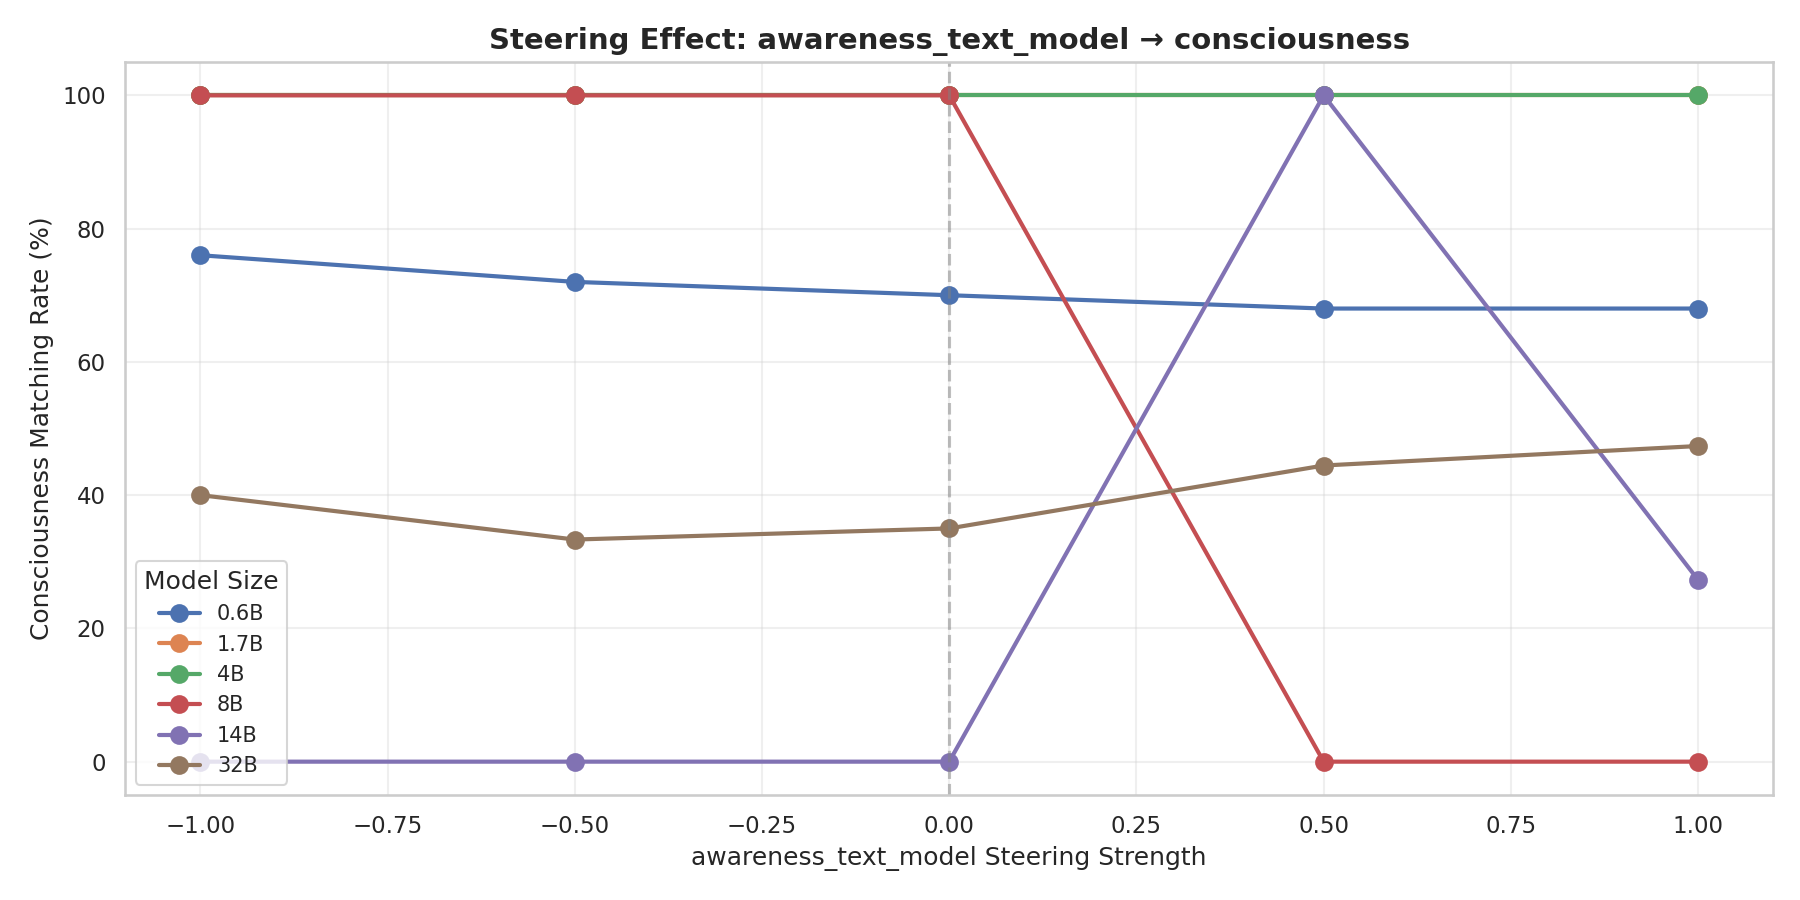

The table this chart was drawn from, first rows:
model, strength, validity, matching
Qwen_Qwen3_0.6B, -1.0, 1.0, 0.76
Qwen_Qwen3_0.6B, -0.5, 1.0, 0.72
Qwen_Qwen3_0.6B, 0.0, 1.0, 0.7
Qwen_Qwen3_0.6B, 0.5, 1.0, 0.68
Qwen_Qwen3_0.6B, 1.0, 1.0, 0.68
Qwen_Qwen3_1.7B, -1.0, 0.06, 1.0
Qwen_Qwen3_1.7B, -0.5, 0.08, 1.0
Qwen_Qwen3_1.7B, 0.0, 0.08, 1.0
Qwen_Qwen3_1.7B, 0.5, 0.08, 1.0
Qwen_Qwen3_1.7B, 1.0, 0.08, 1.0
Qwen_Qwen3_14B, -1.0, 0.0, 0.0
Qwen_Qwen3_14B, -0.5, 0.0, 0.0
Qwen_Qwen3_14B, 0.0, 0.0, 0.0
Qwen_Qwen3_14B, 0.5, 0.1, 1.0
Qwen_Qwen3_14B, 1.0, 0.22, 0.2727
Qwen_Qwen3_32B, -1.0, 0.4, 0.4
Qwen_Qwen3_32B, -0.5, 0.36, 0.3333
Qwen_Qwen3_32B, 0.0, 0.4, 0.35
Qwen_Qwen3_32B, 0.5, 0.36, 0.4444
Qwen_Qwen3_32B, 1.0, 0.38, 0.4737
Qwen_Qwen3_4B, -1.0, 0.04, 1.0
Qwen_Qwen3_4B, -0.5, 0.04, 1.0
Qwen_Qwen3_4B, 0.0, 0.04, 1.0
Qwen_Qwen3_4B, 0.5, 0.08, 1.0
Qwen_Qwen3_4B, 1.0, 0.06, 1.0
Qwen_Qwen3_8B, -1.0, 0.16, 1.0
Qwen_Qwen3_8B, -0.5, 0.16, 1.0
Qwen_Qwen3_8B, 0.0, 0.1, 1.0
Qwen_Qwen3_8B, 0.5, 0.0, 0.0
Qwen_Qwen3_8B, 1.0, 0.0, 0.0
